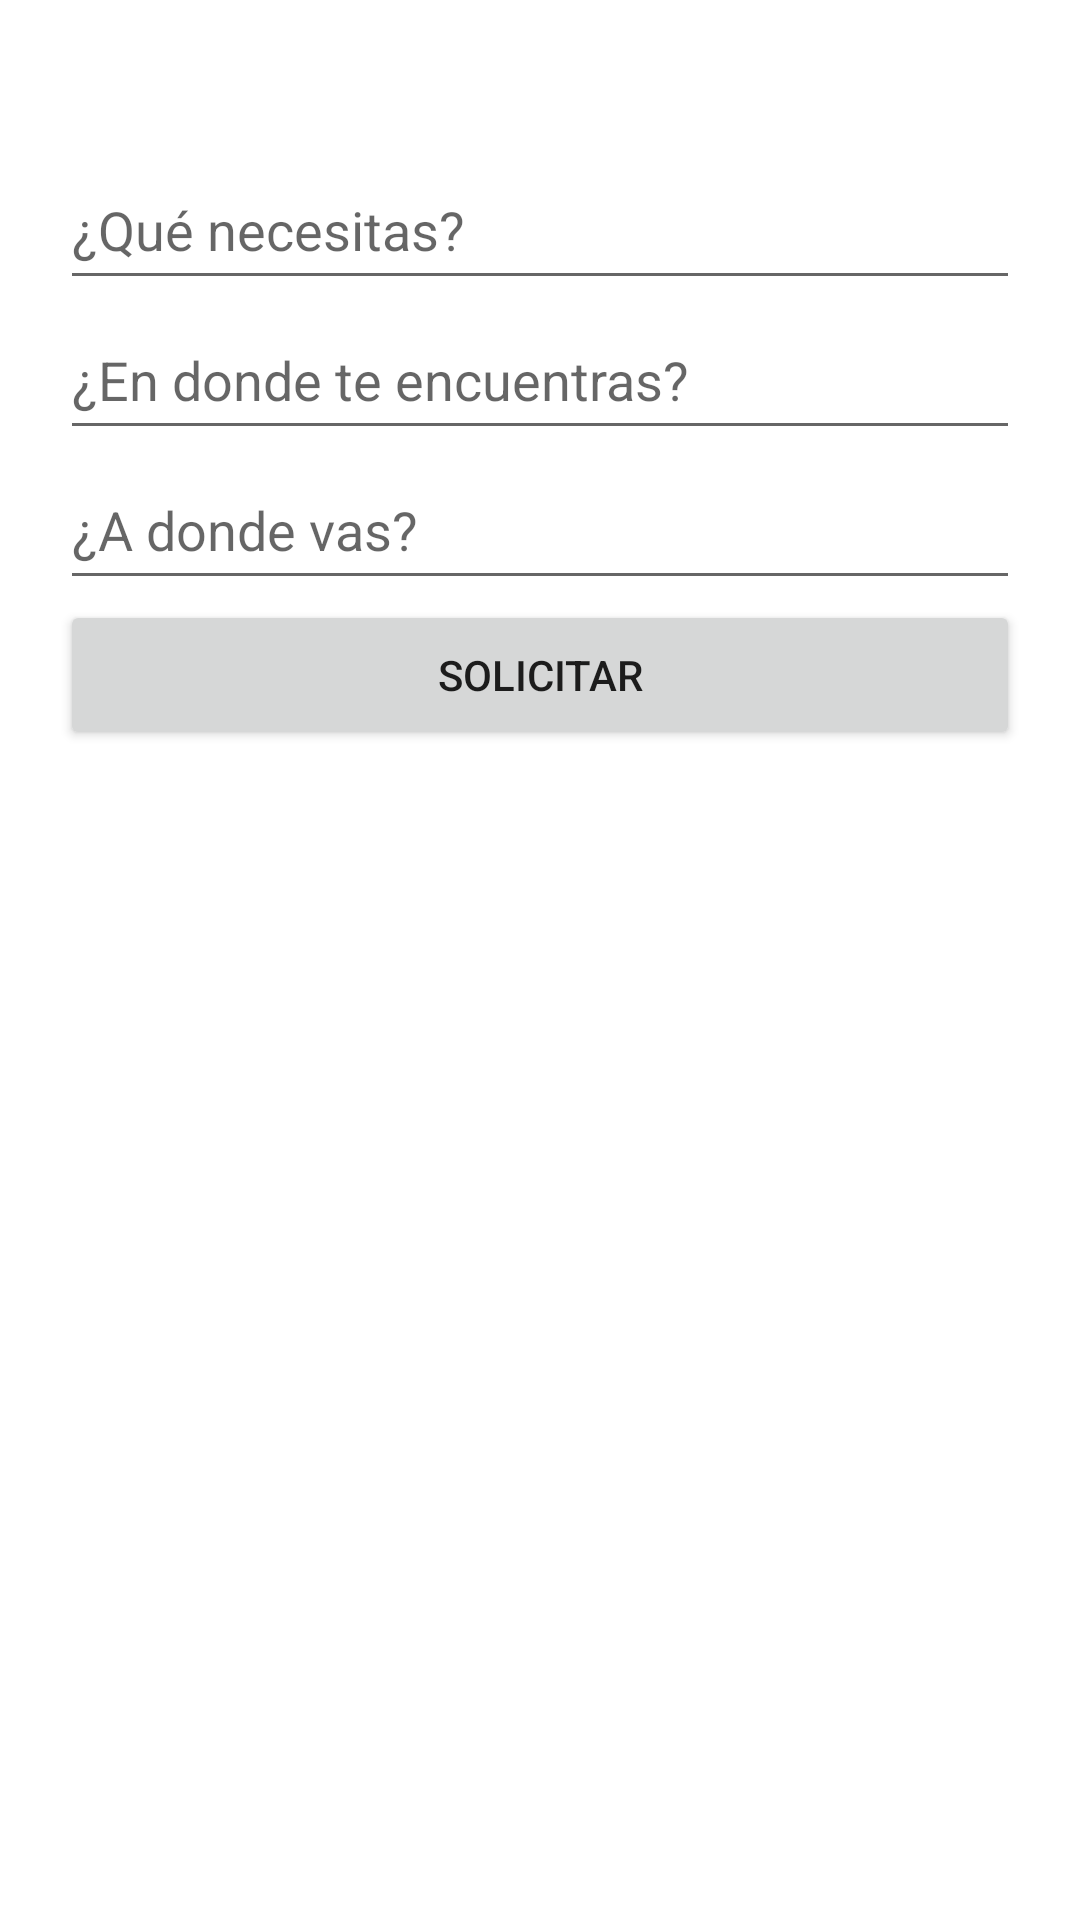

Reconstruct the res/layout file that produces this screen, plus the resources it refers to.
<!-- AndroidManifest.xml: application theme Theme.AppGeoTaxi -->
<!-- res/layout/fragment_mandados.xml -->
<?xml version="1.0" encoding="utf-8"?>
<androidx.constraintlayout.widget.ConstraintLayout xmlns:android="http://schemas.android.com/apk/res/android"
    android:layout_width="match_parent"
    android:layout_height="match_parent"
    android:padding="20dp">

    
    <LinearLayout
        android:layout_width="match_parent"
        android:layout_height="match_parent"
        android:orientation="vertical"
        android:layout_marginTop="30dp"
        android:layout_marginBottom="30dp">

        
        <EditText
            android:id="@+id/tr_description"
            android:layout_width="match_parent"
            android:layout_height="50dp"
            android:hint="¿Qué necesitas?"
            android:inputType="text" />

        <EditText
            android:id="@+id/tr_origin"
            android:layout_width="match_parent"
            android:layout_height="50dp"
            android:hint="¿En donde te encuentras?"
            android:inputType="text" />

        <EditText
            android:id="@+id/tr_destination"
            android:layout_width="match_parent"
            android:layout_height="50dp"
            android:hint="¿A donde vas?"
            android:inputType="text" />

        <Button
            android:id="@+id/bt_request"
            android:layout_width="match_parent"
            android:layout_height="50dp"
            android:onClick="solicitarCR"
            android:text="Solicitar" />

        <ListView
            android:id="@+id/listViewMandados"
            android:layout_width="match_parent"
            android:layout_height="match_parent"
            android:divider="@android:color/darker_gray"
            android:dividerHeight="0.5dp"
            android:layout_marginTop="16dp"/>

    </LinearLayout>

</androidx.constraintlayout.widget.ConstraintLayout>
<!-- resources referenced by this layout -->
<resources>
  <style name="Theme.AppGeoTaxi" parent="Theme.MaterialComponents.DayNight.DarkActionBar">
          
          <item name="colorPrimary">@color/black</item>
          <item name="colorPrimaryVariant">@color/aqua</item>
          <item name="colorOnPrimary">@color/white</item>
          
          <item name="colorSecondary">@color/teal_200</item>
          <item name="colorSecondaryVariant">@color/teal_700</item>
          <item name="colorOnSecondary">@color/black</item>
          
          <item name="android:statusBarColor">?attr/colorPrimaryVariant</item>
          
      </style>
  <color name="black">#FF000000</color>
  <color name="aqua">#27C6D9</color>
  <color name="white">#FFFFFFFF</color>
  <color name="teal_200">#FF03DAC5</color>
  <color name="teal_700">#FF018786</color>
</resources>
